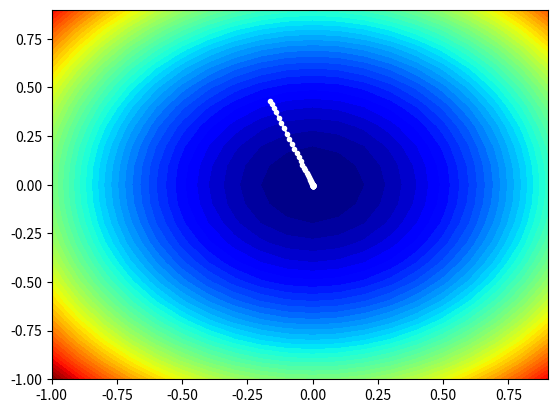

This chart was generated by the following Python code:
from math import sqrt
from numpy import asarray
from numpy import arange
from numpy.random import rand
from numpy.random import seed
from numpy import meshgrid
from matplotlib import pyplot
from mpl_toolkits.mplot3d import Axes3D
 
# objective function
def objective(x, y):
	return x**2.0 + y**2.0
 
# derivative of objective function
def derivative(x, y):
	return asarray([x * 2.0, y * 2.0])
 
# gradient descent algorithm with nesterov momentum
def nesterov(objective, derivative, bounds, n_iter, step_size, momentum):
	# track all solutions
	solutions = list()
	# generate an initial point
	solution = bounds[:, 0] + rand(len(bounds)) * (bounds[:, 1] - bounds[:, 0])
	# list of changes made to each variable
	change = [0.0 for _ in range(bounds.shape[0])]
	# run the gradient descent
	for it in range(n_iter):
		# calculate the projected solution
		projected = [solution[i] + momentum * change[i] for i in range(solution.shape[0])]
		# calculate the gradient for the projection
		gradient = derivative(projected[0], projected[1])
		# build a solution one variable at a time
		new_solution = list()
		for i in range(solution.shape[0]):
			# calculate the change
			change[i] = (momentum * change[i]) - step_size * gradient[i]
			# calculate the new position in this variable
			value = solution[i] + change[i]
			# store this variable
			new_solution.append(value)
		# store the new solution
		solution = asarray(new_solution)
		solutions.append(solution)
		# evaluate candidate point
		solution_eval = objective(solution[0], solution[1])
		# report progress
		print('>%d f(%s) = %.5f' % (it, solution, solution_eval))
	return solutions
 
# seed the pseudo random number generator
seed(1)
# define range for input
bounds = asarray([[-1.0, 1.0], [-1.0, 1.0]])
# define the total iterations
n_iter = 50
# define the step size
step_size = 0.01
# define momentum
momentum = 0.8
# perform the gradient descent search with nesterov momentum
solutions = nesterov(objective, derivative, bounds, n_iter, step_size, momentum)
# sample input range uniformly at 0.1 increments
xaxis = arange(bounds[0,0], bounds[0,1], 0.1)
yaxis = arange(bounds[1,0], bounds[1,1], 0.1)
# create a mesh from the axis
x, y = meshgrid(xaxis, yaxis)
# compute targets
results = objective(x, y)
# create a filled contour plot with 50 levels and jet color scheme
pyplot.contourf(x, y, results, levels=50, cmap='jet')
# plot the sample as black circles
solutions = asarray(solutions)
pyplot.plot(solutions[:, 0], solutions[:, 1], '.-', color='w')
# show the plot
pyplot.show()